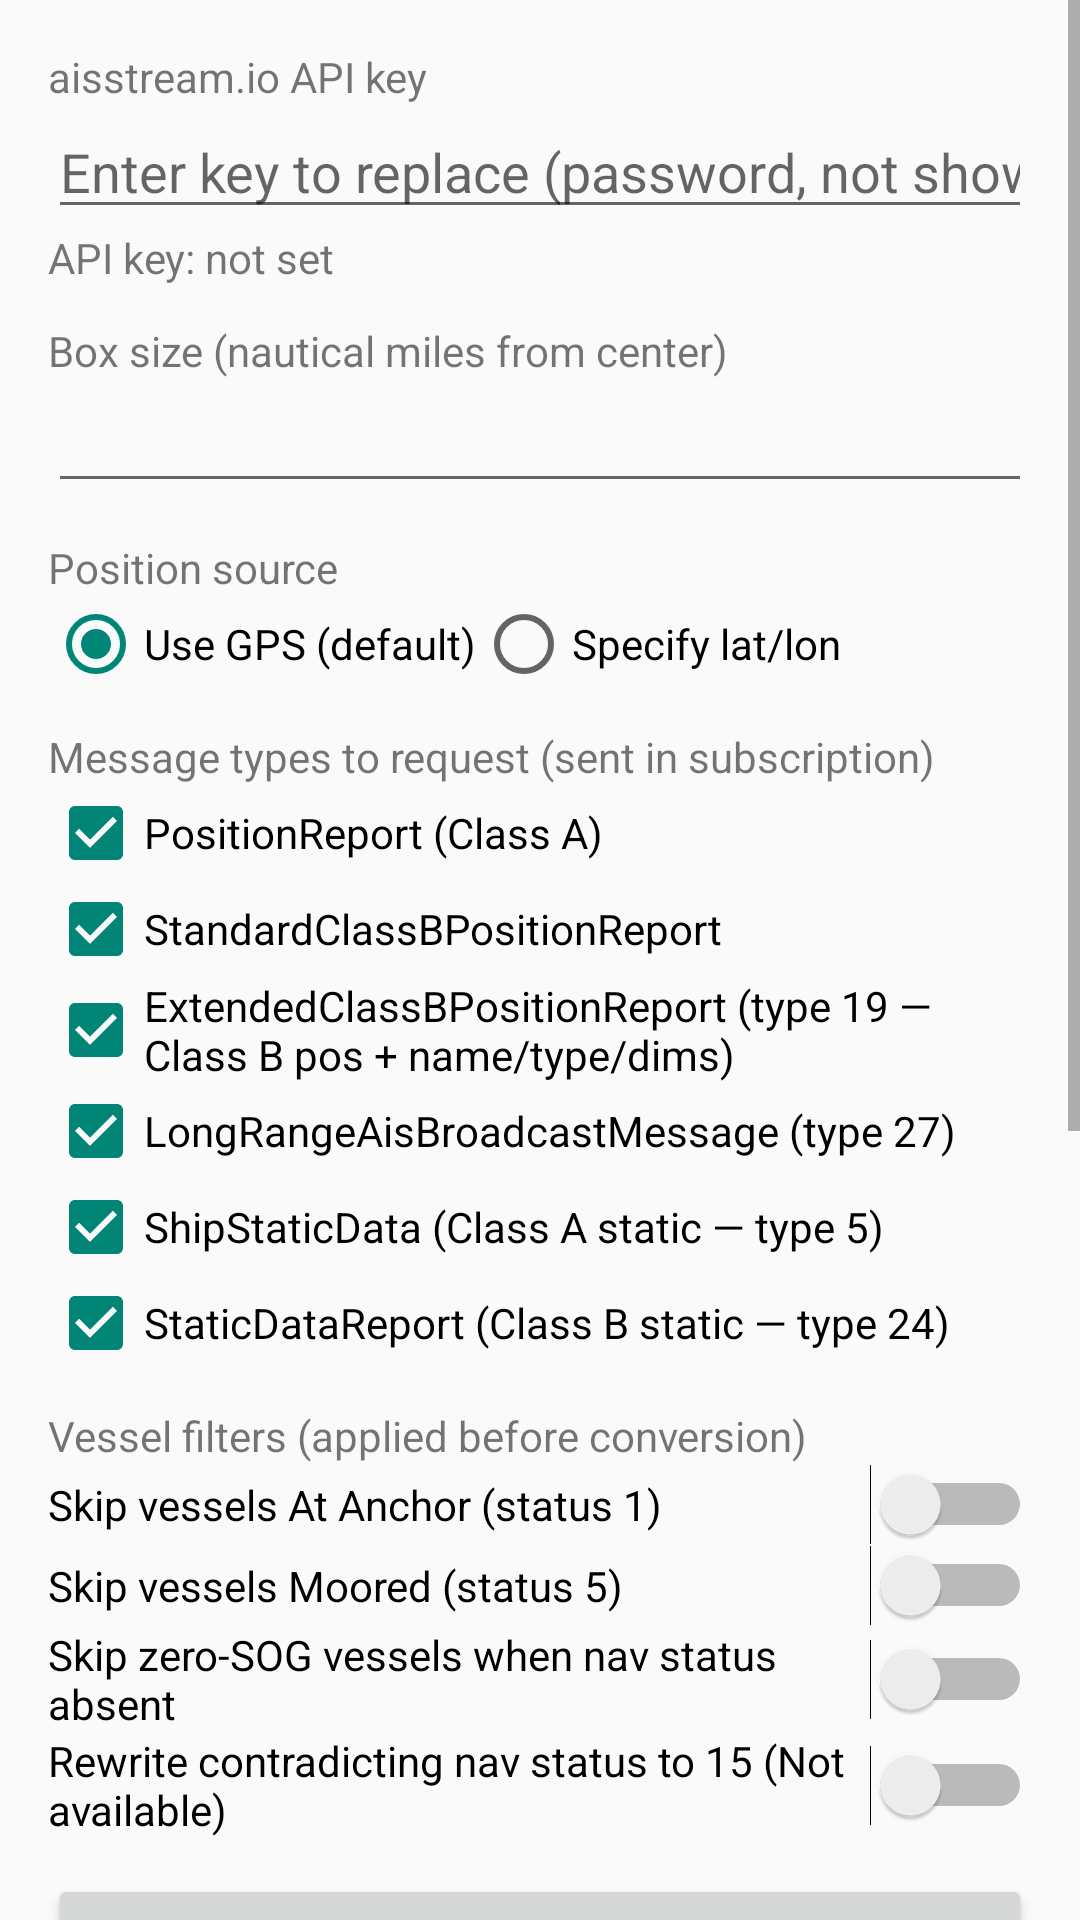

The Android layout XML behind this screen, and the referenced resources:
<!-- AndroidManifest.xml: application theme Theme.AppCompat.DayNight -->
<!-- res/layout/activity_settings.xml -->
<?xml version="1.0" encoding="utf-8"?>
<ScrollView xmlns:android="http://schemas.android.com/apk/res/android"
    android:layout_width="match_parent" android:layout_height="match_parent"
    android:fitsSystemWindows="true">

    <LinearLayout
        android:layout_width="match_parent" android:layout_height="wrap_content"
        android:orientation="vertical" android:padding="16dp">

        <TextView
            android:layout_width="match_parent" android:layout_height="wrap_content"
            android:text="aisstream.io API key" />

        <EditText
            android:id="@+id/apiKey"
            android:layout_width="match_parent" android:layout_height="wrap_content"
            android:hint="Enter key to replace (password, not shown again)"
            android:inputType="textPassword" />

        <TextView
            android:id="@+id/keyStatus"
            android:layout_width="match_parent" android:layout_height="wrap_content"
            android:text="API key: not set" />

        <TextView
            android:layout_width="match_parent" android:layout_height="wrap_content"
            android:paddingTop="12dp"
            android:text="Box size (nautical miles from center)" />

        <EditText
            android:id="@+id/spanNm"
            android:layout_width="match_parent" android:layout_height="wrap_content"
            android:inputType="numberDecimal" />

        <TextView
            android:layout_width="match_parent" android:layout_height="wrap_content"
            android:paddingTop="12dp"
            android:text="Position source" />

        <RadioGroup
            android:id="@+id/sourceMode"
            android:layout_width="match_parent" android:layout_height="wrap_content"
            android:orientation="horizontal">

            <RadioButton
                android:id="@+id/srcGps"
                android:layout_width="wrap_content" android:layout_height="wrap_content"
                android:checked="true" android:text="Use GPS (default)" />

            <RadioButton
                android:id="@+id/sourceManual"
                android:layout_width="wrap_content" android:layout_height="wrap_content"
                android:text="Specify lat/lon" />
        </RadioGroup>

        <EditText
            android:id="@+id/manualLat"
            android:layout_width="match_parent" android:layout_height="wrap_content"
            android:hint="Latitude (e.g. 41.29)"
            android:inputType="numberDecimal|numberSigned"
            android:visibility="gone" />

        <EditText
            android:id="@+id/manualLon"
            android:layout_width="match_parent" android:layout_height="wrap_content"
            android:hint="Longitude (e.g. -72.37)"
            android:inputType="numberDecimal|numberSigned"
            android:visibility="gone" />

        <TextView
            android:layout_width="match_parent" android:layout_height="wrap_content"
            android:paddingTop="12dp"
            android:text="Message types to request (sent in subscription)" />

        <CheckBox
            android:id="@+id/chkPosA"
            android:layout_width="wrap_content" android:layout_height="wrap_content"
            android:checked="true" android:text="PositionReport (Class A)" />

        <CheckBox
            android:id="@+id/chkPosB"
            android:layout_width="wrap_content" android:layout_height="wrap_content"
            android:checked="true" android:text="StandardClassBPositionReport" />

        <CheckBox
            android:id="@+id/chkPosBE"
            android:layout_width="match_parent" android:layout_height="wrap_content"
            android:checked="true"
            android:text="ExtendedClassBPositionReport (type 19 — Class B pos + name/type/dims)" />

        <CheckBox
            android:id="@+id/chkLongRange"
            android:layout_width="match_parent" android:layout_height="wrap_content"
            android:checked="true" android:text="LongRangeAisBroadcastMessage (type 27)" />

        <CheckBox
            android:id="@+id/chkStaticData"
            android:layout_width="match_parent" android:layout_height="wrap_content"
            android:checked="true"
            android:text="ShipStaticData (Class A static — type 5)" />

        <CheckBox
            android:id="@+id/chkStaticDataRpt"
            android:layout_width="match_parent" android:layout_height="wrap_content"
            android:checked="true"
            android:text="StaticDataReport (Class B static — type 24)" />

        <TextView
            android:layout_width="match_parent" android:layout_height="wrap_content"
            android:paddingTop="12dp"
            android:text="Vessel filters (applied before conversion)" />

        <Switch
            android:id="@+id/swSkipAnchored"
            android:layout_width="match_parent" android:layout_height="wrap_content"
            android:text="Skip vessels At Anchor (status 1)" />

        <Switch
            android:id="@+id/swSkipMoored"
            android:layout_width="match_parent" android:layout_height="wrap_content"
            android:text="Skip vessels Moored (status 5)" />

        <Switch
            android:id="@+id/swSkipZeroSog"
            android:layout_width="match_parent" android:layout_height="wrap_content"
            android:text="Skip zero-SOG vessels when nav status absent" />

        <Switch
            android:id="@+id/swRewriteStale"
            android:layout_width="match_parent" android:layout_height="wrap_content"
            android:text="Rewrite contradicting nav status to 15 (Not available)" />

        <Button
            android:id="@+id/btnSave"
            android:layout_width="match_parent" android:layout_height="wrap_content"
            android:layout_marginTop="12dp"
            android:text="Save settings" />
        <Button
            android:id="@+id/btnExport"
            android:layout_width="match_parent"
            android:layout_height="wrap_content"
            android:layout_marginTop="8dp"
            android:text="Export Vessel Data" />
        <Button
            android:id="@+id/btnImport"
            android:layout_width="match_parent"
            android:layout_height="wrap_content"
            android:layout_marginTop="8dp"
            android:text="Import Vessel Data" />
        <Button
            android:id="@+id/btnClearStore"
            android:layout_width="match_parent"
            android:layout_height="wrap_content"
            android:layout_marginTop="8dp"
            android:text="Delete Vessel Store" />
        <View
            android:layout_width="match_parent"
            android:layout_height="1dp"
            android:background="#333333"
            android:layout_marginTop="16dp"
            android:layout_marginBottom="16dp"/>

        <TextView
            android:layout_width="match_parent"
            android:layout_height="wrap_content"
            android:text="Debug capture"
            android:textStyle="bold"
            android:layout_marginBottom="8dp"/>

        <EditText
            android:id="@+id/captureMinutes"
            android:layout_width="match_parent"
            android:layout_height="wrap_content"
            android:hint="Capture minutes (default 10)"
            android:inputType="number"/>

        <Button
            android:id="@+id/btnCapture"
            android:layout_width="match_parent"
            android:layout_height="wrap_content"
            android:text="Start debug capture"/>

        <Button
            android:id="@+id/btnShareDebug"
            android:layout_width="match_parent"
            android:layout_height="wrap_content"
            android:text="Share latest debug capture"/>
        <TextView
            android:id="@+id/buildStamp"
            android:layout_width="match_parent" android:layout_height="wrap_content"
            android:paddingTop="16dp"
            android:textSize="12sp"
            android:text="" />
    </LinearLayout>
</ScrollView>
<!-- resources referenced by this layout -->
<resources>

</resources>
